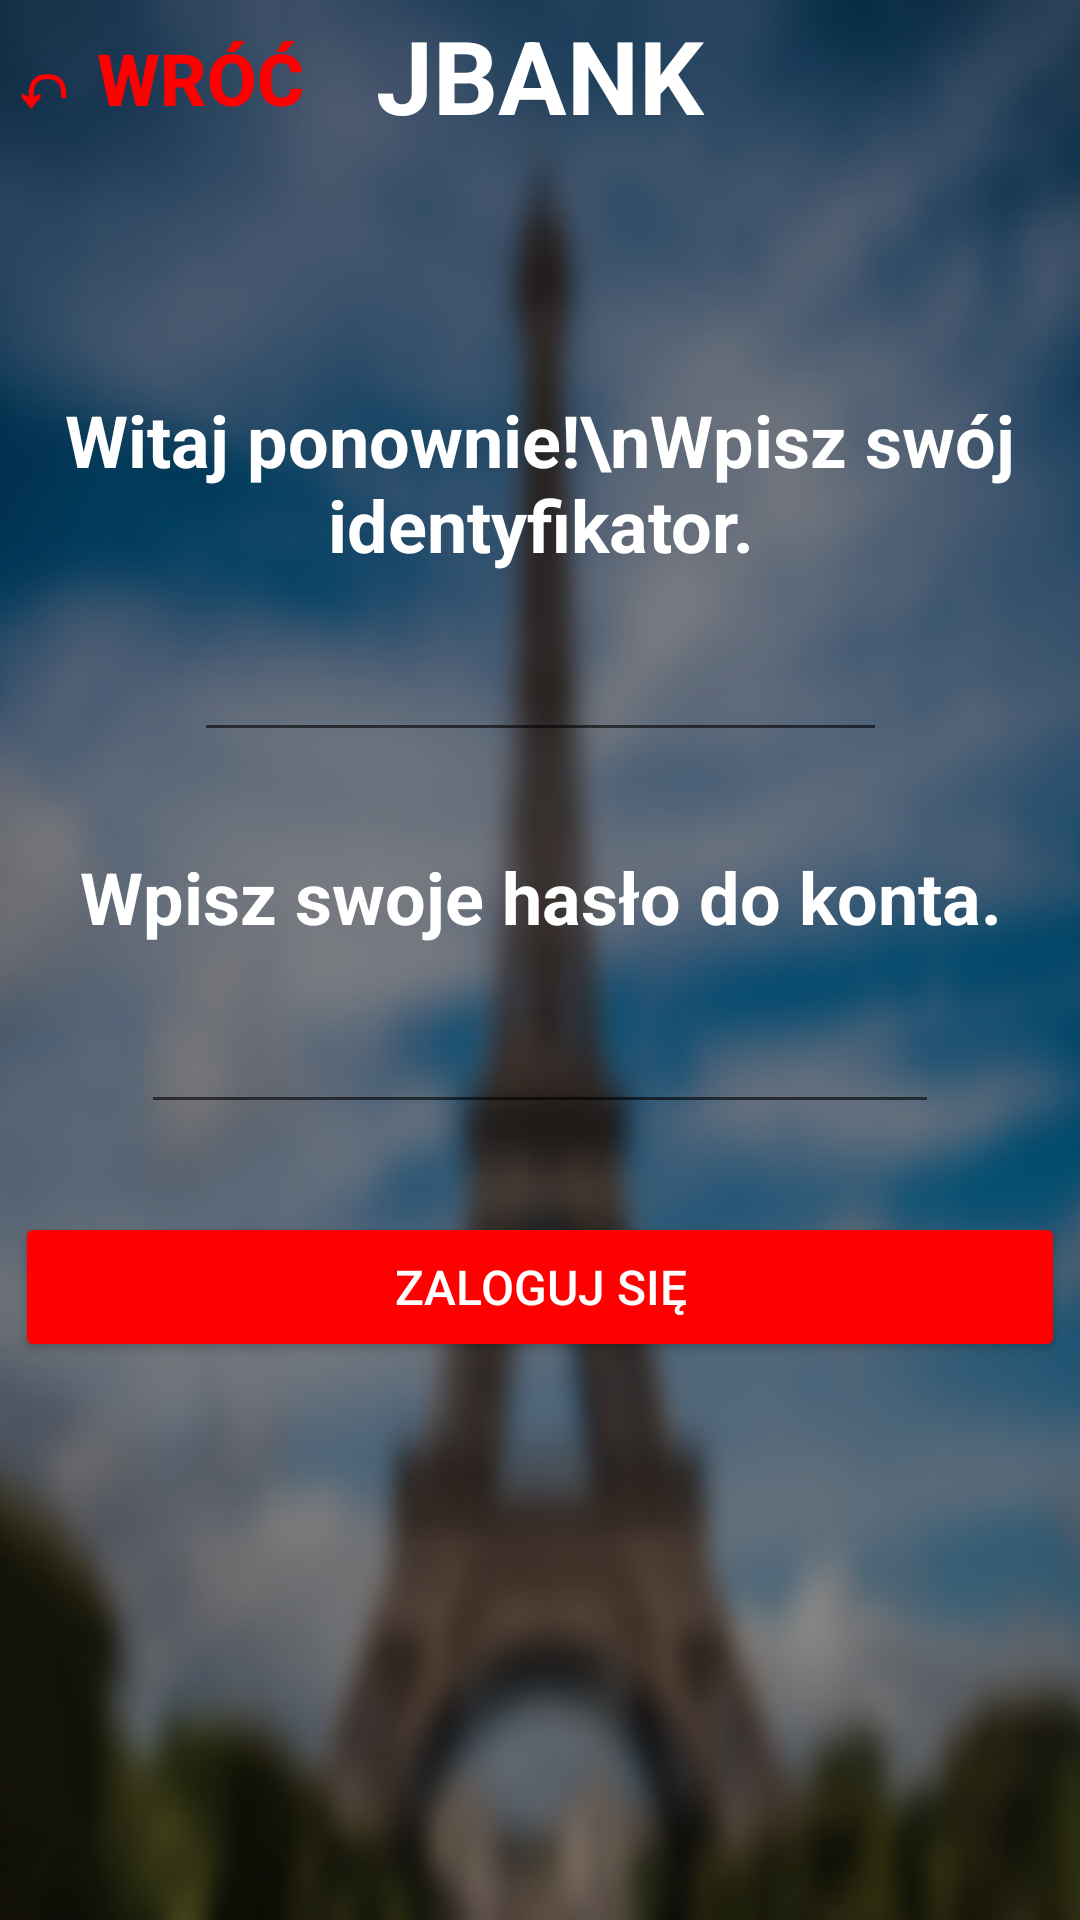

Write the Android layout XML for this screen, with the resource values it uses.
<!-- AndroidManifest.xml: application theme Theme.Bankowosc -->
<!-- res/layout/loginpage.xml -->
<?xml version="1.0" encoding="utf-8"?>
<androidx.constraintlayout.widget.ConstraintLayout xmlns:android="http://schemas.android.com/apk/res/android"
    xmlns:app="http://schemas.android.com/apk/res-auto"
    xmlns:tools="http://schemas.android.com/tools"
    android:id="@+id/haslo_identyfikator"
    android:layout_width="match_parent"
    android:layout_height="match_parent"
    android:background="@drawable/projekt_bez_tytuu"
    tools:context=".loginpage">

    <TextView
        android:id="@+id/textView10"
        android:layout_width="wrap_content"
        android:layout_height="wrap_content"
        android:text="@string/defaultpage_bank"
        android:textAlignment="center"
        android:textColor="#FFFFFF"
        android:textSize="34sp"
        android:textStyle="bold"
        app:layout_constraintBottom_toBottomOf="parent"
        app:layout_constraintEnd_toEndOf="parent"
        app:layout_constraintStart_toStartOf="parent"
        app:layout_constraintTop_toTopOf="parent"
        app:layout_constraintVertical_bias="0.004" />

    <TextView
        android:id="@+id/textView"
        android:layout_width="wrap_content"
        android:layout_height="wrap_content"
        android:hint="@string/string_login_identyfikator"
        android:text="Witaj ponownie!\nWpisz swój identyfikator."
        android:textAlignment="center"
        android:textColor="#FFFFFF"
        android:textColorHint="#000000"
        android:textSize="24sp"
        android:textStyle="bold"
        app:layout_constraintBottom_toBottomOf="parent"
        app:layout_constraintEnd_toEndOf="parent"
        app:layout_constraintStart_toStartOf="parent"
        app:layout_constraintTop_toTopOf="parent"
        app:layout_constraintVertical_bias="0.225" />

    <TextView
        android:id="@+id/textView14"
        android:layout_width="wrap_content"
        android:layout_height="wrap_content"
        android:hint="@string/string_login_identyfikator"
        android:text="Wpisz swoje hasło do konta."
        android:textAlignment="center"
        android:textColor="#FFFFFF"
        android:textColorHint="#000000"
        android:textSize="24sp"
        android:textStyle="bold"
        app:layout_constraintBottom_toBottomOf="parent"
        app:layout_constraintEnd_toEndOf="parent"
        app:layout_constraintHorizontal_bias="0.504"
        app:layout_constraintStart_toStartOf="parent"
        app:layout_constraintTop_toTopOf="parent"
        app:layout_constraintVertical_bias="0.465" />

    <EditText
        android:id="@+id/login_identyfikator"
        android:layout_width="wrap_content"
        android:layout_height="wrap_content"
        android:ems="11"
        android:importantForAutofill="no"
        android:inputType="number"
        android:maxLength="11"
        android:minHeight="48dp"
        android:textAlignment="center"
        android:textColor="#FFFFFF"
        android:textColorHint="#FFFFFF"
        app:layout_constraintBottom_toBottomOf="parent"
        app:layout_constraintEnd_toEndOf="parent"
        app:layout_constraintStart_toStartOf="parent"
        app:layout_constraintTop_toBottomOf="@+id/textView"
        app:layout_constraintVertical_bias="0.029"
        tools:ignore="SpeakableTextPresentCheck" />

    <Button
        android:id="@+id/button"
        android:layout_width="350dp"
        android:layout_height="50dp"
        android:backgroundTint="#FF0000"
        android:hint="@string/login_button"
        android:onClick="logIn"
        android:text="@string/login_button"
        android:textColor="#FFFFFF"
        android:textSize="16sp"
        app:layout_constraintBottom_toBottomOf="parent"
        app:layout_constraintEnd_toEndOf="parent"
        app:layout_constraintStart_toStartOf="parent"
        app:layout_constraintTop_toTopOf="parent"
        app:layout_constraintVertical_bias="0.685" />

    <Button
        android:id="@+id/button4"
        android:layout_width="wrap_content"
        android:layout_height="wrap_content"
        android:background="#00FFFFFF"
        android:backgroundTint="#00FFFFFF"
        android:onClick="back"
        android:text="↶ Wróć"
        android:textAlignment="center"
        android:textColor="#FF0000"
        android:textSize="24sp"
        android:textStyle="bold"
        app:layout_constraintBottom_toBottomOf="parent"
        app:layout_constraintEnd_toEndOf="parent"
        app:layout_constraintHorizontal_bias="0.009"
        app:layout_constraintStart_toStartOf="parent"
        app:layout_constraintTop_toTopOf="parent"
        app:layout_constraintVertical_bias="0.004" />

    <TextView
        android:id="@+id/blad"
        android:layout_width="378dp"
        android:layout_height="97dp"
        android:textAlignment="center"
        android:textColor="#FF0000"
        android:textSize="20sp"
        android:visibility="visible"
        app:layout_constraintBottom_toBottomOf="parent"
        app:layout_constraintEnd_toEndOf="parent"
        app:layout_constraintStart_toStartOf="parent"
        app:layout_constraintTop_toBottomOf="@+id/button"
        app:layout_constraintVertical_bias="0.129" />

    <EditText
        android:id="@+id/password_identyfikator"
        android:layout_width="266dp"
        android:layout_height="48dp"
        android:ems="16"
        android:inputType="textPassword"
        android:maxLength="16"
        android:textAlignment="center"
        android:textColor="#FFFFFF"
        app:layout_constraintBottom_toBottomOf="parent"
        app:layout_constraintEnd_toEndOf="parent"
        app:layout_constraintStart_toStartOf="parent"
        app:layout_constraintTop_toBottomOf="@+id/textView14"
        app:layout_constraintVertical_bias="0.042"
        tools:ignore="SpeakableTextPresentCheck" />

</androidx.constraintlayout.widget.ConstraintLayout>
<!-- resources referenced by this layout -->
<resources>
  <!-- drawable projekt_bez_tytuu: png bitmap (drawable, 553013 bytes) -->
  <string name="defaultpage_bank">JBANK</string>
  <string name="login_button">Zaloguj się</string>
  <string name="string_login_identyfikator">Wpisz swój IDENTYFIKATOR</string>
  <style name="Theme.Bankowosc" parent="Theme.AppCompat.Light.NoActionBar">
          
          <item name="colorPrimary">@color/purple_500</item>
          <item name="colorPrimaryVariant">@color/purple_700</item>
          <item name="colorOnPrimary">@color/white</item>
          
          <item name="colorSecondary">@color/teal_200</item>
          <item name="colorSecondaryVariant">@color/teal_700</item>
          <item name="colorOnSecondary">@color/black</item>
          
          <item name="android:statusBarColor" tools:targetApi="l">?attr/colorPrimaryVariant</item>
          
      </style>
  <color name="purple_500">#FF6200EE</color>
  <color name="purple_700">#FF3700B3</color>
  <color name="white">#FFFFFFFF</color>
  <color name="teal_200">#FF03DAC5</color>
  <color name="teal_700">#FF018786</color>
  <color name="black">#FF000000</color>
</resources>
